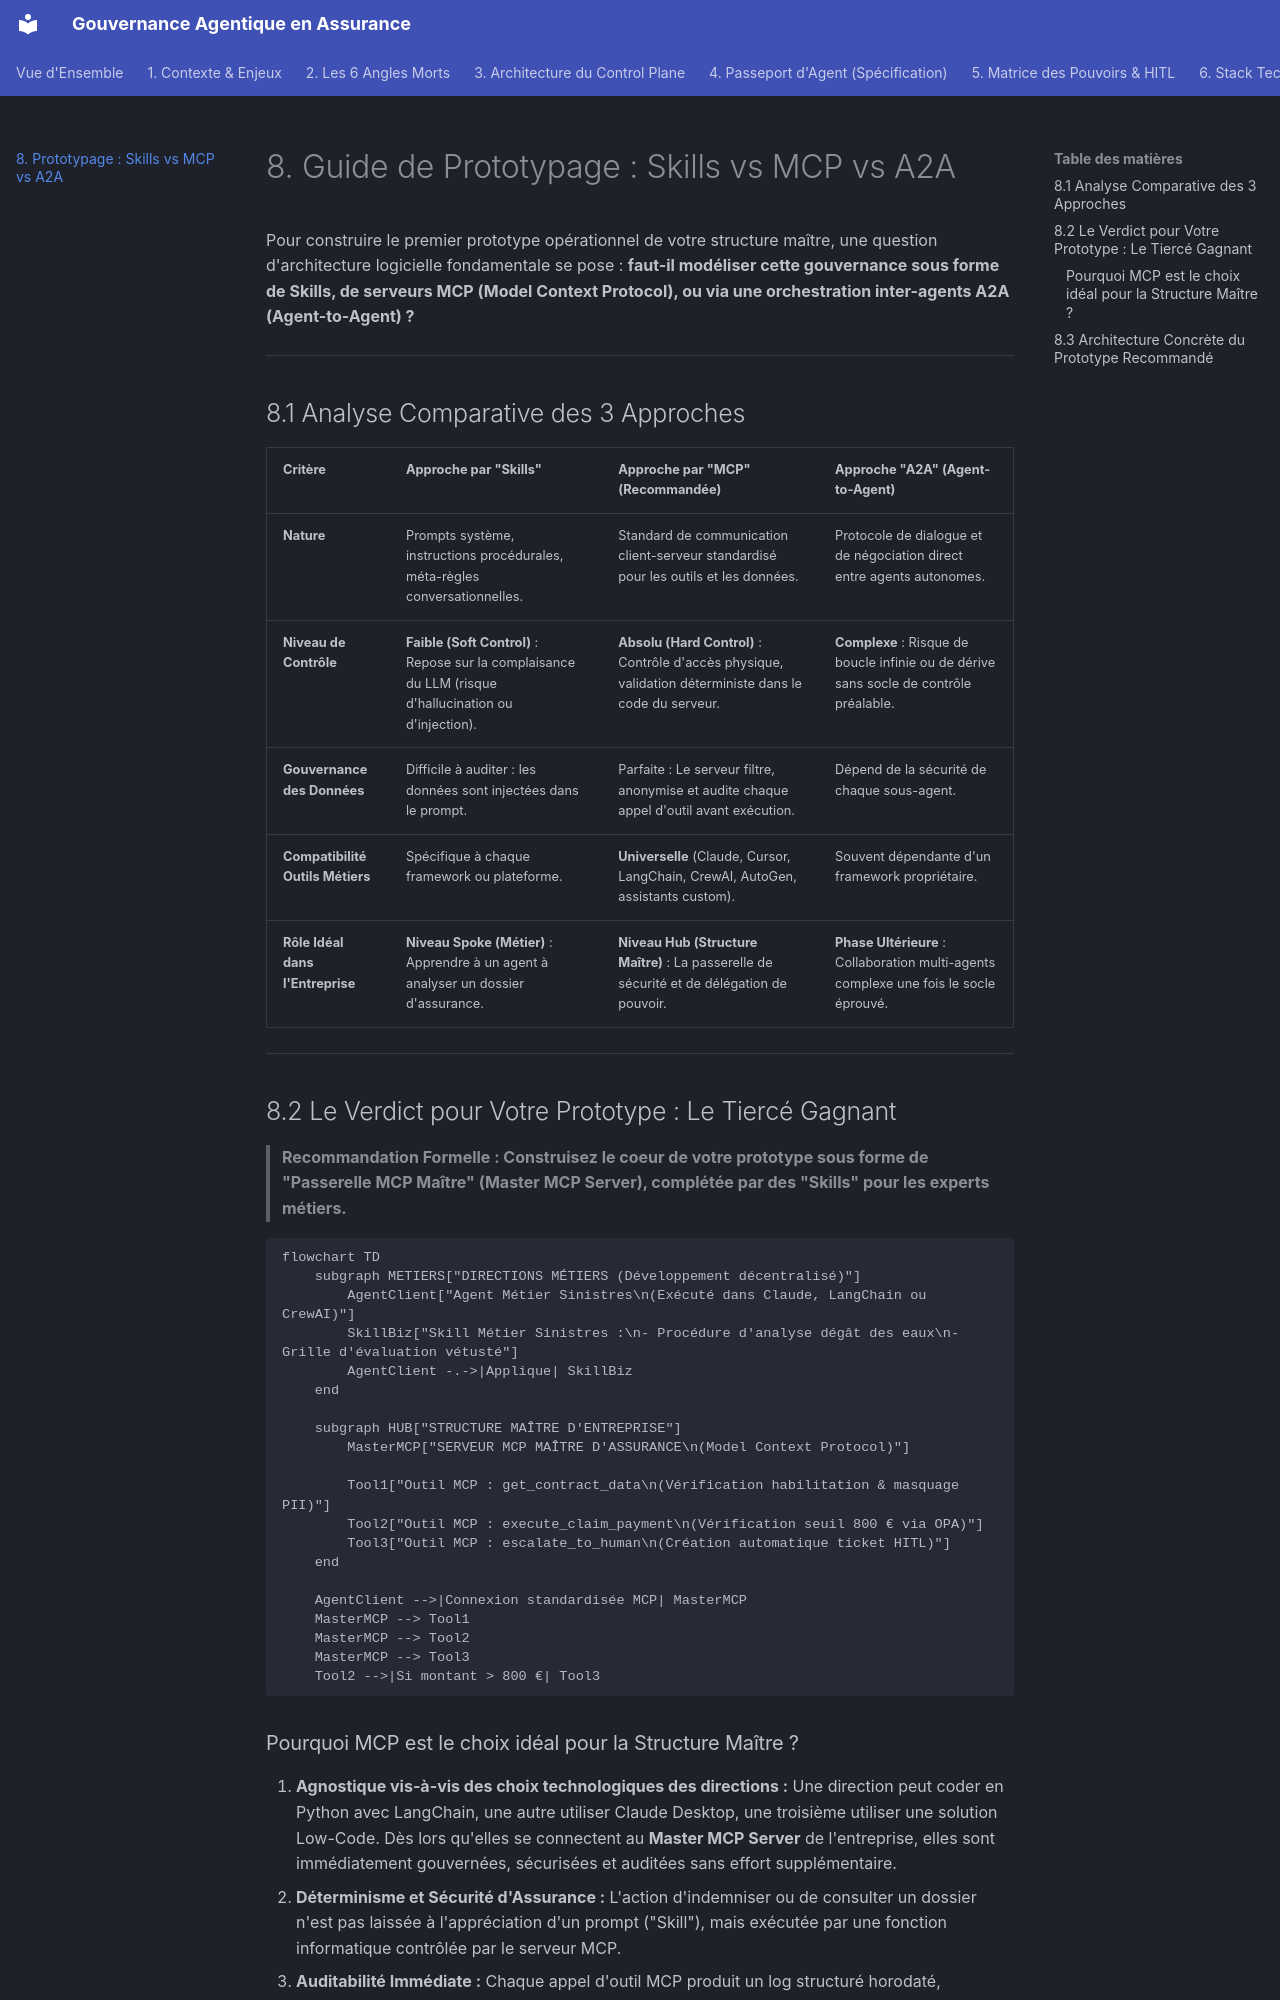

repository: obaes/governance-agentique-assurance · page: 08-guide-prototypage/index.html · generator: mkdocs

# 8. Guide de Prototypage : Skills vs MCP vs A2A

Pour construire le premier prototype opérationnel de votre structure maître, une question d'architecture logicielle fondamentale se pose : **faut-il modéliser cette gouvernance sous forme de Skills, de serveurs MCP (Model Context Protocol), ou via une orchestration inter-agents A2A (Agent-to-Agent) ?**

---

## 8.1 Analyse Comparative des 3 Approches

| Critère | Approche par "Skills" | Approche par "MCP" (Recommandée) | Approche "A2A" (Agent-to-Agent) |
| :--- | :--- | :--- | :--- |
| **Nature** | Prompts système, instructions procédurales, méta-règles conversationnelles. | Standard de communication client-serveur standardisé pour les outils et les données. | Protocole de dialogue et de négociation direct entre agents autonomes. |
| **Niveau de Contrôle** | **Faible (Soft Control)** : Repose sur la complaisance du LLM (risque d'hallucination ou d'injection). | **Absolu (Hard Control)** : Contrôle d'accès physique, validation déterministe dans le code du serveur. | **Complexe** : Risque de boucle infinie ou de dérive sans socle de contrôle préalable. |
| **Gouvernance des Données** | Difficile à auditer : les données sont injectées dans le prompt. | Parfaite : Le serveur filtre, anonymise et audite chaque appel d'outil avant exécution. | Dépend de la sécurité de chaque sous-agent. |
| **Compatibilité Outils Métiers** | Spécifique à chaque framework ou plateforme. | **Universelle** (Claude, Cursor, LangChain, CrewAI, AutoGen, assistants custom). | Souvent dépendante d'un framework propriétaire. |
| **Rôle Idéal dans l'Entreprise** | **Niveau Spoke (Métier)** : Apprendre à un agent à analyser un dossier d'assurance. | **Niveau Hub (Structure Maître)** : La passerelle de sécurité et de délégation de pouvoir. | **Phase Ultérieure** : Collaboration multi-agents complexe une fois le socle éprouvé. |

---

## 8.2 Le Verdict pour Votre Prototype : Le Tiercé Gagnant

> **Recommandation Formelle : Construisez le coeur de votre prototype sous forme de "Passerelle MCP Maître" (Master MCP Server), complétée par des "Skills" pour les experts métiers.**

```mermaid
flowchart TD
    subgraph METIERS["DIRECTIONS MÉTIERS (Développement décentralisé)"]
        AgentClient["Agent Métier Sinistres\n(Exécuté dans Claude, LangChain ou CrewAI)"]
        SkillBiz["Skill Métier Sinistres :\n- Procédure d'analyse dégât des eaux\n- Grille d'évaluation vétusté"]
        AgentClient -.->|Applique| SkillBiz
    end

    subgraph HUB["STRUCTURE MAÎTRE D'ENTREPRISE"]
        MasterMCP["SERVEUR MCP MAÎTRE D'ASSURANCE\n(Model Context Protocol)"]
        
        Tool1["Outil MCP : get_contract_data\n(Vérification habilitation & masquage PII)"]
        Tool2["Outil MCP : execute_claim_payment\n(Vérification seuil 800 € via OPA)"]
        Tool3["Outil MCP : escalate_to_human\n(Création automatique ticket HITL)"]
    end

    AgentClient -->|Connexion standardisée MCP| MasterMCP
    MasterMCP --> Tool1
    MasterMCP --> Tool2
    MasterMCP --> Tool3
    Tool2 -->|Si montant > 800 €| Tool3
```
